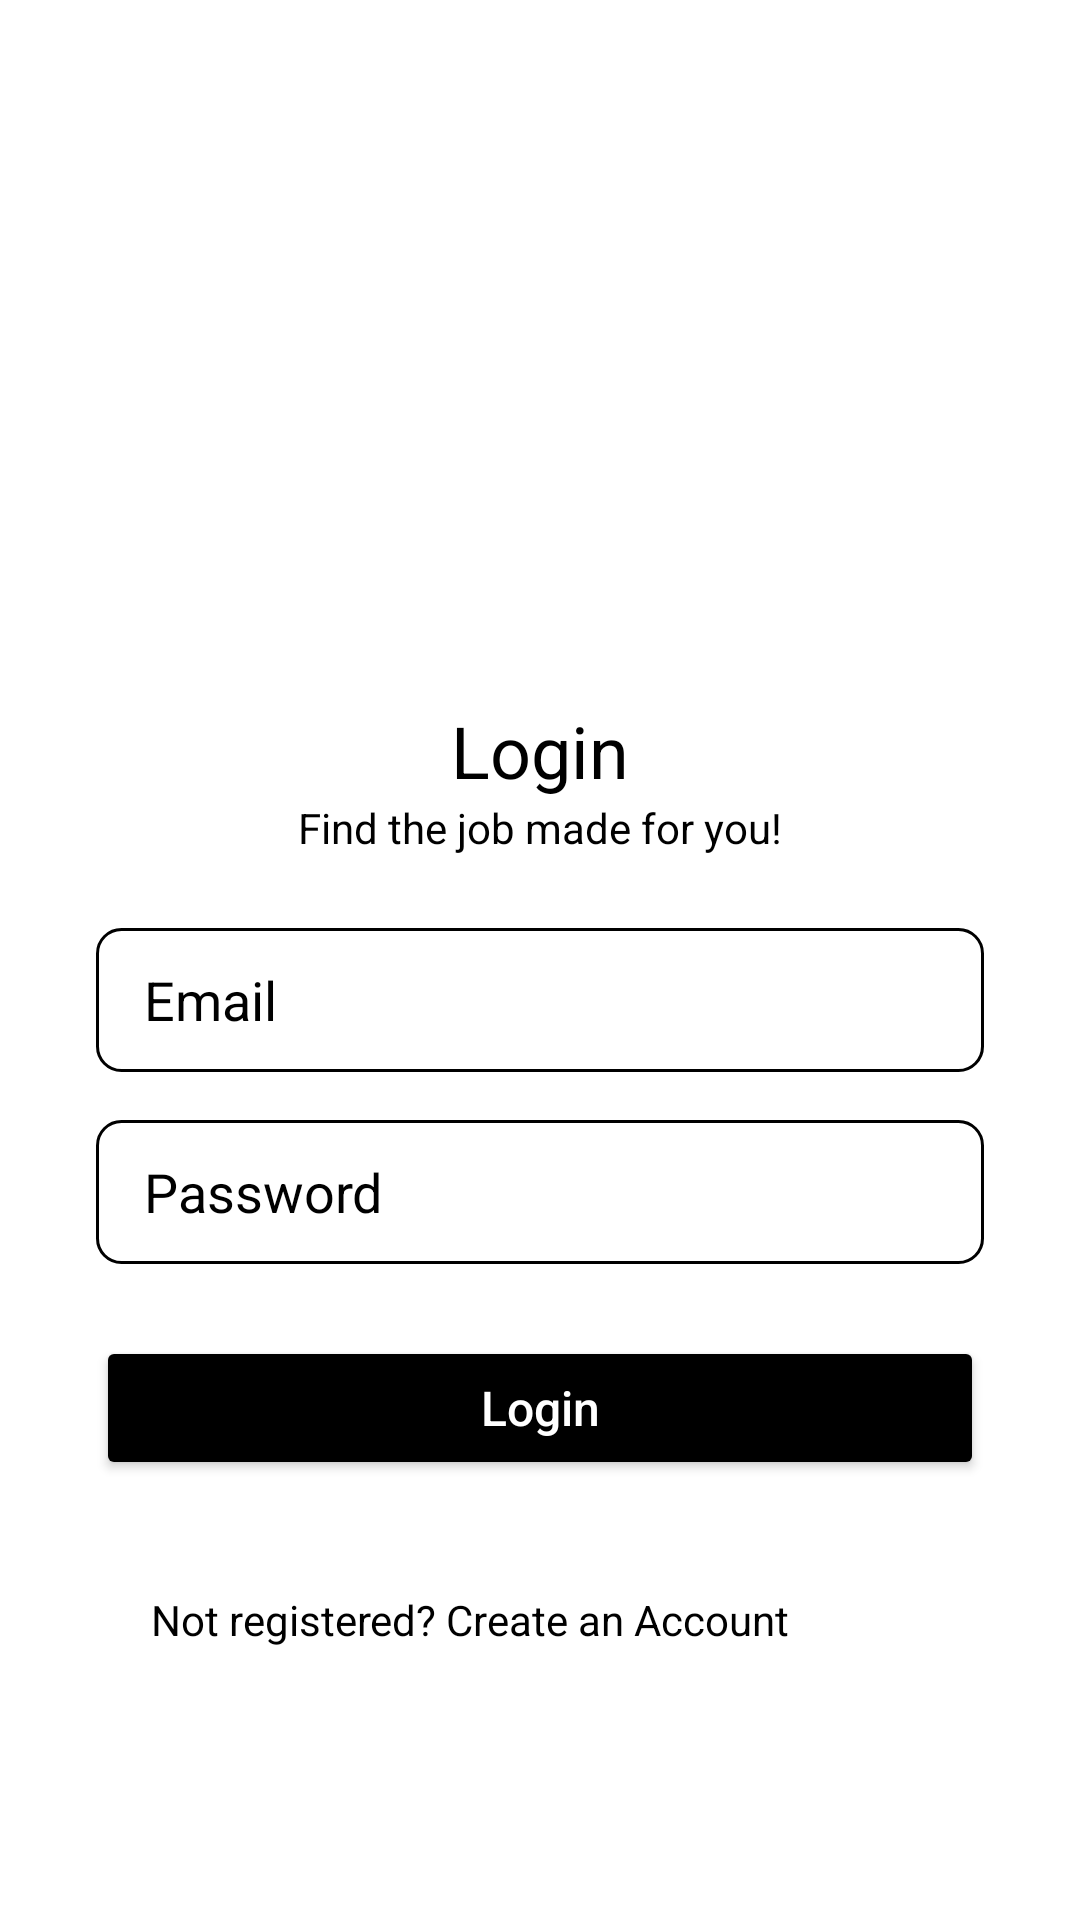

Reconstruct the res/layout file that produces this screen, plus the resources it refers to.
<!-- AndroidManifest.xml: application theme Theme.WellFoundRecruiting -->
<!-- res/layout/activity_login.xml -->
<?xml version="1.0" encoding="utf-8"?>
<RelativeLayout xmlns:android="http://schemas.android.com/apk/res/android"
    android:layout_width="match_parent"
    android:layout_height="match_parent"
    android:background="@color/white">

    <ImageView
        android:id="@+id/imageViewLogo"
        android:layout_width="242dp"
        android:layout_height="234dp"
        android:layout_centerHorizontal="true"
        android:src="@drawable/descriptive_logo" />

    <TextView
        android:id="@+id/textViewLogin"
        android:layout_width="wrap_content"
        android:layout_height="wrap_content"
        android:layout_below="@id/imageViewLogo"
        android:layout_centerHorizontal="true"
        android:text="Login"
        android:textSize="24sp"
        android:textColor="@color/black" />

    <TextView
        android:id="@+id/textViewSubheading"
        android:layout_width="wrap_content"
        android:layout_height="wrap_content"
        android:layout_below="@id/textViewLogin"
        android:layout_centerHorizontal="true"
        android:text="Find the job made for you!"
        android:textSize="14sp"
        android:textColor="@color/black" />

    <EditText
        android:id="@+id/editTextEmail"
        android:layout_width="match_parent"
        android:layout_height="48dp"
        android:layout_below="@id/textViewSubheading"
        android:layout_marginStart="32dp"
        android:layout_marginEnd="32dp"
        android:layout_marginTop="24dp"
        android:hint="Email"
        android:background="@drawable/edit_text_bg"
        android:textColor="@color/black"
        android:textColorHint="@color/black"
        android:paddingStart="16dp"
        android:paddingEnd="16dp"
        android:inputType="textEmailAddress" />

    <EditText
        android:id="@+id/editTextPassword"
        android:layout_width="match_parent"
        android:layout_height="48dp"
        android:layout_below="@id/editTextEmail"
        android:layout_marginStart="32dp"
        android:layout_marginEnd="32dp"
        android:layout_marginTop="16dp"
        android:hint="Password"
        android:background="@drawable/edit_text_bg"
        android:textColor="@color/black"
        android:textColorHint="@color/black"
        android:paddingStart="16dp"
        android:paddingEnd="16dp"
        android:inputType="textPassword" />

    <Button
        android:id="@+id/buttonLoginPage"
        android:layout_width="match_parent"
        android:layout_height="48dp"
        android:layout_below="@id/editTextPassword"
        android:layout_marginStart="32dp"
        android:layout_marginEnd="32dp"
        android:layout_marginTop="24dp"
        android:text="Login"
        android:textColor="@color/white"
        android:textSize="16sp"
        android:backgroundTint="#000000"
        android:gravity="center"
        android:textAllCaps="false" />

    <TextView
        android:id="@+id/textViewRegisterPrompt"
        android:layout_width="wrap_content"
        android:layout_height="wrap_content"
        android:layout_below="@id/buttonLoginPage"
        android:layout_alignParentEnd="true"
        android:layout_marginTop="37dp"
        android:layout_marginEnd="97dp"
        android:text="Not registered? Create an Account"
        android:textColor="@color/black"
        android:textSize="14sp" />


</RelativeLayout>
<!-- resources referenced by this layout -->
<resources>
  <!-- drawable edit_text_bg (drawable) -->
  <shape xmlns:android="http://schemas.android.com/apk/res/android" android:shape="rectangle">
      <corners android:radius="8dp" />
      <solid android:color="@color/white" />
      <stroke android:color="@color/black" android:width="1dp"/>
  </shape>
  <style name="Theme.WellFoundRecruiting" parent="Base.Theme.WellFoundRecruiting" />
  <style name="Base.Theme.WellFoundRecruiting" parent="Theme.Material3.DayNight.NoActionBar">
          
          
      </style>
  <!-- not gathered from this repository: default colours our renderer supplied (Android Studio template values) -->
  <color name="black">#FF000000</color>
  <color name="white">#FFFFFFFF</color>
</resources>
